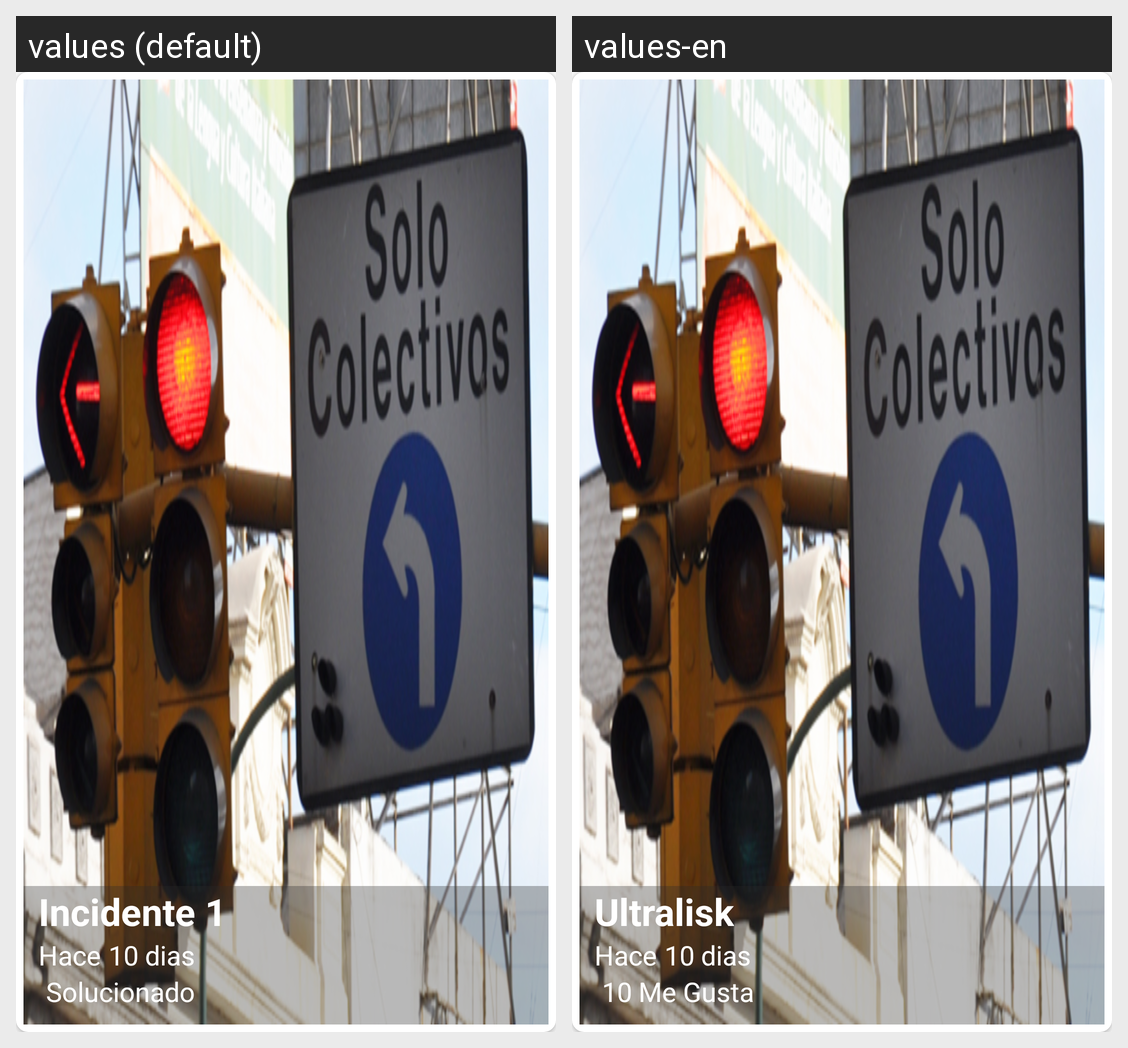

The same Android screen rendered under two of its app's locales, left to right. List the strings drawn on it with the default value and each locale's translation.
Android screen res/layout/view_cardview.xml rendered under 2 locales, left to right: values (default), values-en. Device: Nexus 5 (rendered at 1080×1920; each locale shown at half size, 540×960, under a caption strip naming it); theme AppTheme.
Strings drawn on this screen, with the default value and each locale's value (text and hints the layout hard-codes, and strings that could not be matched under every locale, appear in the picture but are not listed):

card_username
  values: Incidente 1
  values-en: Ultralisk

card_firstword
  values: Hace
  values-en: Hace

card_time
  values: 10 dias
  values-en: 10 dias

card_likenumber
  values: Solucionado
  values-en: 10 Me Gusta
